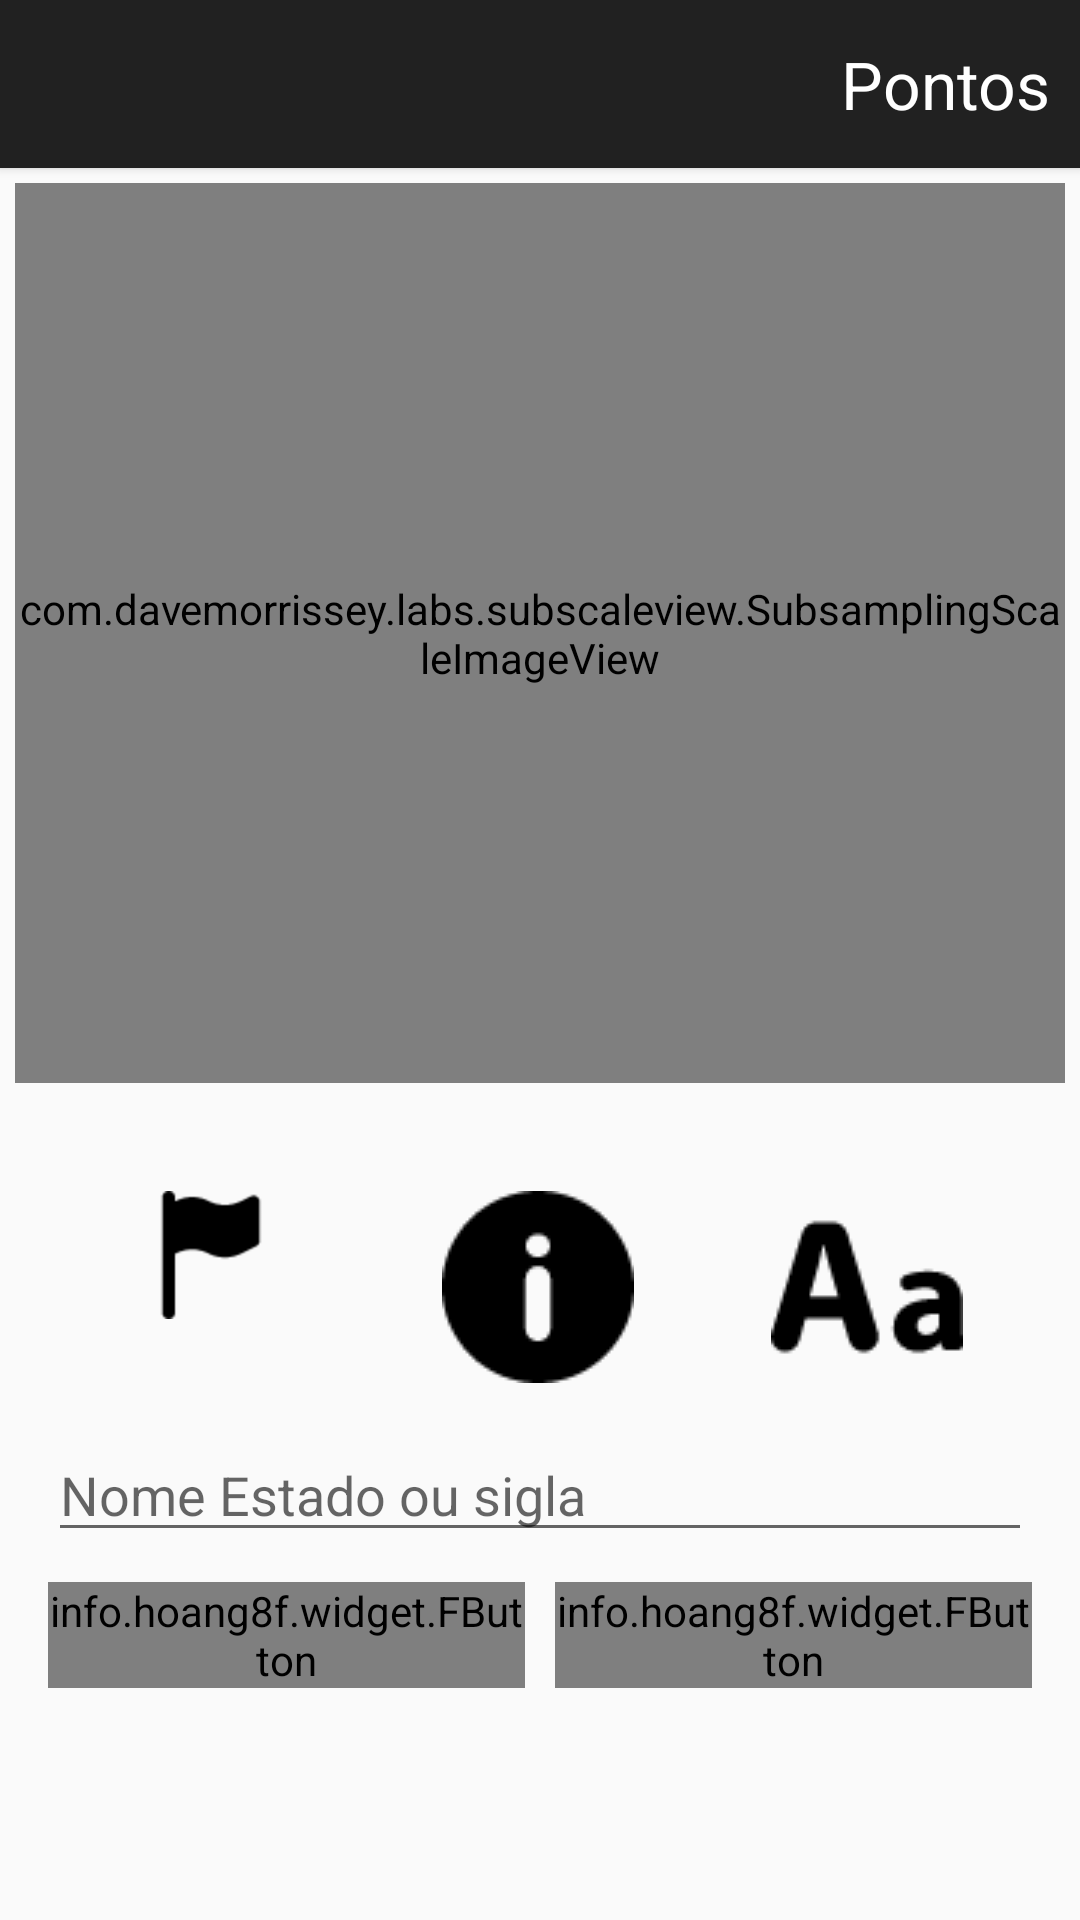

Android layout source for this screen:
<!-- AndroidManifest.xml: application theme AppTheme -->
<!-- res/layout/act_jogo.xml -->
<LinearLayout xmlns:android="http://schemas.android.com/apk/res/android"
    xmlns:tools="http://schemas.android.com/tools"
    xmlns:fbutton="http://schemas.android.com/apk/res-auto"
    android:layout_width="match_parent"
    android:layout_height="match_parent"
    tools:context="br.com.lfpmobile.qualoestado.activities.ActJogo"
    android:orientation="vertical"
    android:weightSum="1">

    <include
        android:id="@+id/toolbar"
        layout="@layout/toolbar"
        android:layout_height="wrap_content"
        android:layout_width="match_parent" />

    <RelativeLayout
        android:layout_width="wrap_content"
        android:layout_height="wrap_content"
        android:layout_gravity="center"
        android:paddingLeft="5dp"
        android:paddingRight="5dp"
        android:paddingTop="5dp"
        android:layout_marginBottom="20dp">

        <com.davemorrissey.labs.subscaleview.SubsamplingScaleImageView
            android:id="@+id/imgEstado"
            android:layout_width="match_parent"
            android:layout_height="300dp"
            android:layout_alignParentTop="true"
            android:layout_centerHorizontal="true"
            android:src="@drawable/mapa_santa_catarina"
            android:layout_gravity="center" />

    </RelativeLayout>

        <LinearLayout
        android:orientation="vertical"
        android:layout_width="match_parent"
        android:layout_height="match_parent"
        android:id="@+id/llAcoesJogo"
        android:paddingLeft="@dimen/activity_horizontal_margin"
        android:paddingRight="@dimen/activity_horizontal_margin"
        android:paddingTop="@dimen/activity_vertical_margin"
        android:paddingBottom="@dimen/activity_vertical_margin" >

            <LinearLayout
            android:orientation="horizontal"
            android:layout_width="match_parent"
            android:layout_height="wrap_content"
            android:id="@+id/llDicasJogo">

            <ImageButton
                android:onClick="getDicaBandeira"
                android:layout_width="wrap_content"
                android:layout_height="wrap_content"
                android:id="@+id/imgBtnBandeiraEstado"
                android:layout_weight="1"
                android:layout_marginRight="10dp"
                android:layout_marginLeft="10dp"
                android:src="@drawable/ic_bandeira"
                android:background="@drawable/button_background_selector" />

            <ImageButton
                android:onClick="getDicaDescricao"
                android:layout_width="wrap_content"
                android:layout_height="wrap_content"
                android:id="@+id/imgBtnDescricaoEstado"
                android:layout_weight="1"
                android:src="@drawable/ic_info"
                android:background="@drawable/button_background_selector" />

            <ImageButton
                android:onClick="getDicaLetra"
                android:layout_width="wrap_content"
                android:layout_height="wrap_content"
                android:id="@+id/imgBtnLetraEstado"
                android:layout_weight="1"
                android:src="@drawable/ic_letras"
                android:background="@drawable/button_background_selector" />

        </LinearLayout>

        <EditText
            android:layout_marginTop="15dp"
            android:hint="@string/label_hint_resposta"
            android:imeOptions="actionGo"
            android:inputType="text"
            android:layout_width="match_parent"
            android:layout_height="wrap_content"
            android:id="@+id/edtResposta"
            android:layout_marginBottom="10dp" />

        <LinearLayout
            android:orientation="horizontal"
            android:layout_width="match_parent"
            android:layout_height="wrap_content"
            android:gravity="center_vertical"
            android:id="@+id/llButtonsJogo">

            <info.hoang8f.widget.FButton
                android:onClick="pularEstado"
                android:layout_width="wrap_content"
                android:layout_height="wrap_content"
                fbutton:shadowEnabled="true"
                fbutton:buttonColor="@color/colorWarningButton"
                android:text="@string/label_pular"
                android:textColor="@color/colorWhite"
                android:id="@+id/pularEstado"
                android:layout_weight="1"
                android:layout_marginRight="10dp" />

            <info.hoang8f.widget.FButton
                android:onClick="confirmarResposta"
                android:layout_width="wrap_content"
                android:layout_height="wrap_content"
                fbutton:shadowEnabled="true"
                fbutton:buttonColor="@color/colorSuccessButton"
                android:text="@string/label_ok"
                android:textColor="@color/colorWhite"
                android:id="@+id/btnConfirmarResposta"
                android:layout_weight="1" />

        </LinearLayout>
    </LinearLayout>

</LinearLayout>
<!-- res/layout/toolbar.xml (included above) -->
<?xml version="1.0" encoding="utf-8"?>
<android.support.v7.widget.Toolbar
    android:layout_height="wrap_content"
    android:layout_width="match_parent"
    android:background="#ff212121"
    android:elevation="2dp"
    app:theme="@style/Base.ThemeOverlay.AppCompat.Dark"
    xmlns:android="http://schemas.android.com/apk/res/android"
    xmlns:app="http://schemas.android.com/apk/res-auto">

    <TextView
        android:layout_marginRight="10dp"
        android:layout_gravity="right"
        android:layout_width="wrap_content"
        android:layout_height="wrap_content"
        android:textAppearance="?android:attr/textAppearanceLarge"
        android:text="Pontos"
        android:id="@+id/txtPontosJogadorJogo"
        android:textColor="@color/colorWhite"/>

</android.support.v7.widget.Toolbar>
<!-- resources referenced by this layout -->
<resources>
  <color name="colorSuccessButton">#2ECC71</color>
  <color name="colorWarningButton">#F1C40F</color>
  <color name="colorWhite">#fff</color>
  <dimen name="activity_horizontal_margin">16dp</dimen>
  <dimen name="activity_vertical_margin">16dp</dimen>
  <!-- drawable button_background_selector (drawable) -->
  <?xml version="1.0" encoding="utf-8"?>
  <selector xmlns:android="http://schemas.android.com/apk/res/android">
      <item android:state_pressed="true"
          android:drawable="@color/colorPressedButton"/> 
      <item android:state_focused="true"
          android:drawable="@color/colorPressedButton"/> 
      <item android:drawable="@android:color/transparent"/> 
  </selector>
  <!-- drawable ic_bandeira: png bitmap (drawable-hdpi, 673 bytes) -->
  <!-- drawable ic_info: png bitmap (drawable, 1083 bytes) -->
  <!-- drawable ic_letras: png bitmap (drawable, 1154 bytes) -->
  <!-- drawable mapa_santa_catarina: png bitmap (drawable, 67323 bytes) -->
  <string name="label_hint_resposta">Nome Estado ou sigla</string>
  <string name="label_ok">OK</string>
  <string name="label_pular">Pular</string>
  <style name="AppTheme" parent="Theme.AppCompat.Light.DarkActionBar">
          
      </style>
  <color name="colorPressedButton">#14000000</color>
</resources>
